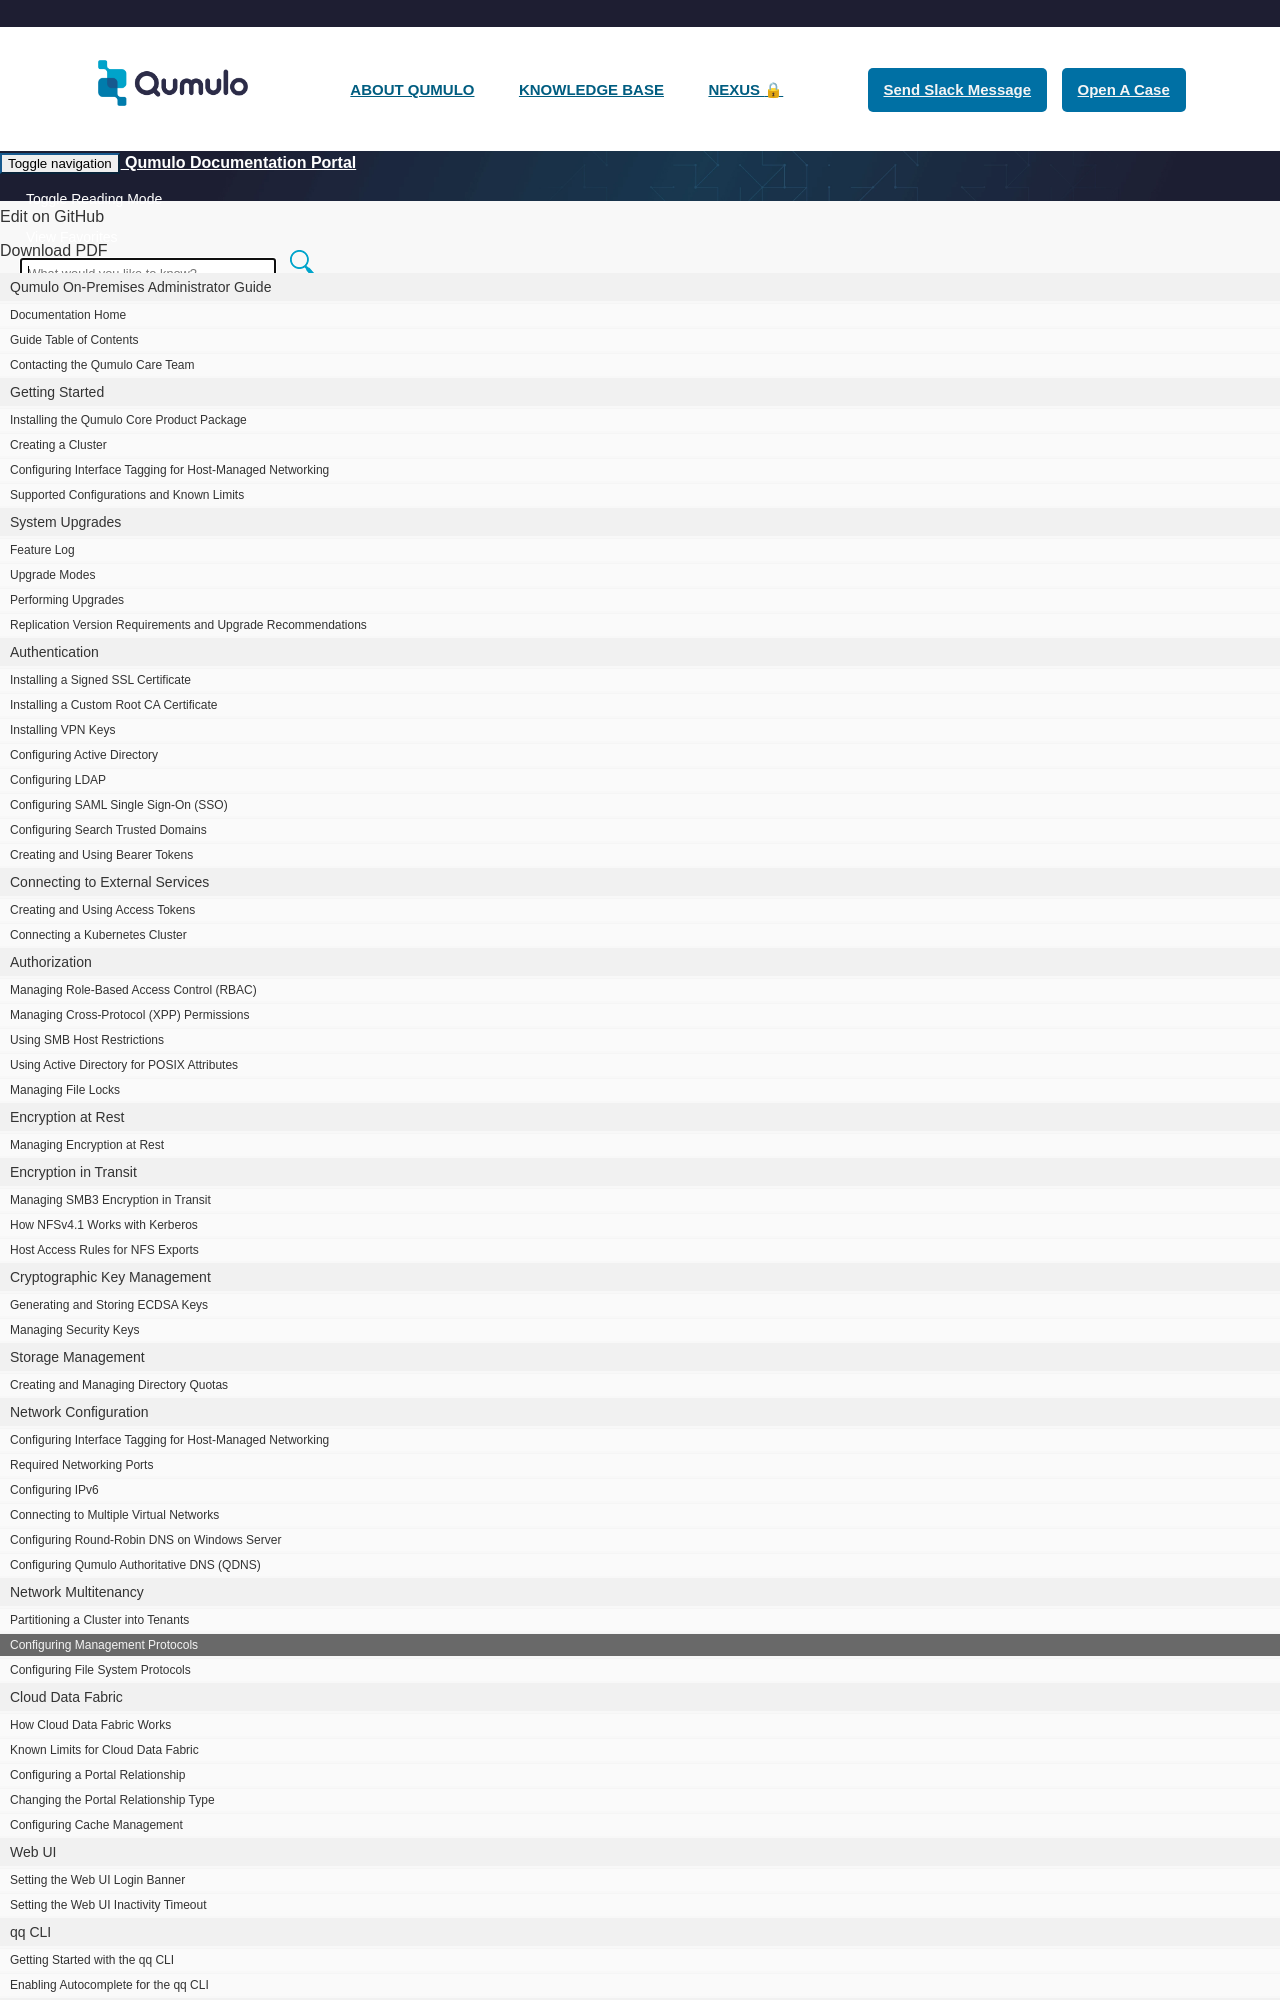

repository: Qumulo/docs · page: administrator-guide/network-multitenancy/configuring-management-protocols.html · generator: jekyll

---
title: "Configuring Management Protocols on a Tenant"
summary: "This section explains how to configure management protocols for each tenant on a Qumulo cluster."
permalink: /administrator-guide/network-multitenancy/configuring-management-protocols.html
sidebar: administrator_guide_sidebar
varNoReq: access doesn't require enabling Qumulo REST API access.
---

After you [create tenants](partitioning-cluster-into-tenants.html) on your Qumulo cluster, you can manage access for clients that connect to the cluster from the tenant's network by enabling or disabling the management protocols for each tenant.

{{site.data.alerts.important}}
<ul>
  <li>Access to a management protocol lets a client use the protocol to view and modify resources across the entire cluster, not only within the client's tenant.</li>
  <li>If you disable a management protocol, you can still access your cluster by using a physical or remote console.</li>
</ul>
{{site.data.alerts.end}}


## Prerequisites
To configure management protocols, your user must have membership in a Qumulo role with the following privileges.

* `PRIVILEGE_TENANT_READ`: Viewing tenants

* `PRIVILEGE_TENANT_WRITE`: Modifying tenants
